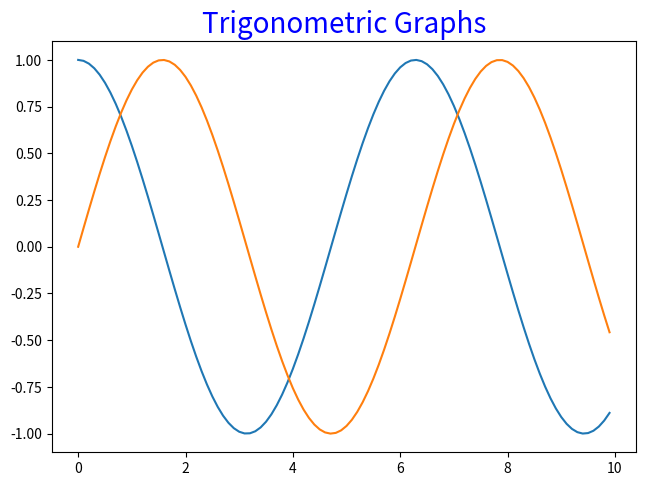

This figure's Python source:
import matplotlib.pyplot as plt
from matplotlib import gridspec
import numpy as np

x = np.arange(0,10,0.1)

y = np.cos(x)
y1=np.sin(x)
plt.plot(x,y)
plt.plot(x,y1)

plt.title("Trigonometric Graphs",size=20,color='b')
plt.tight_layout(pad=0.5)
plt.show()